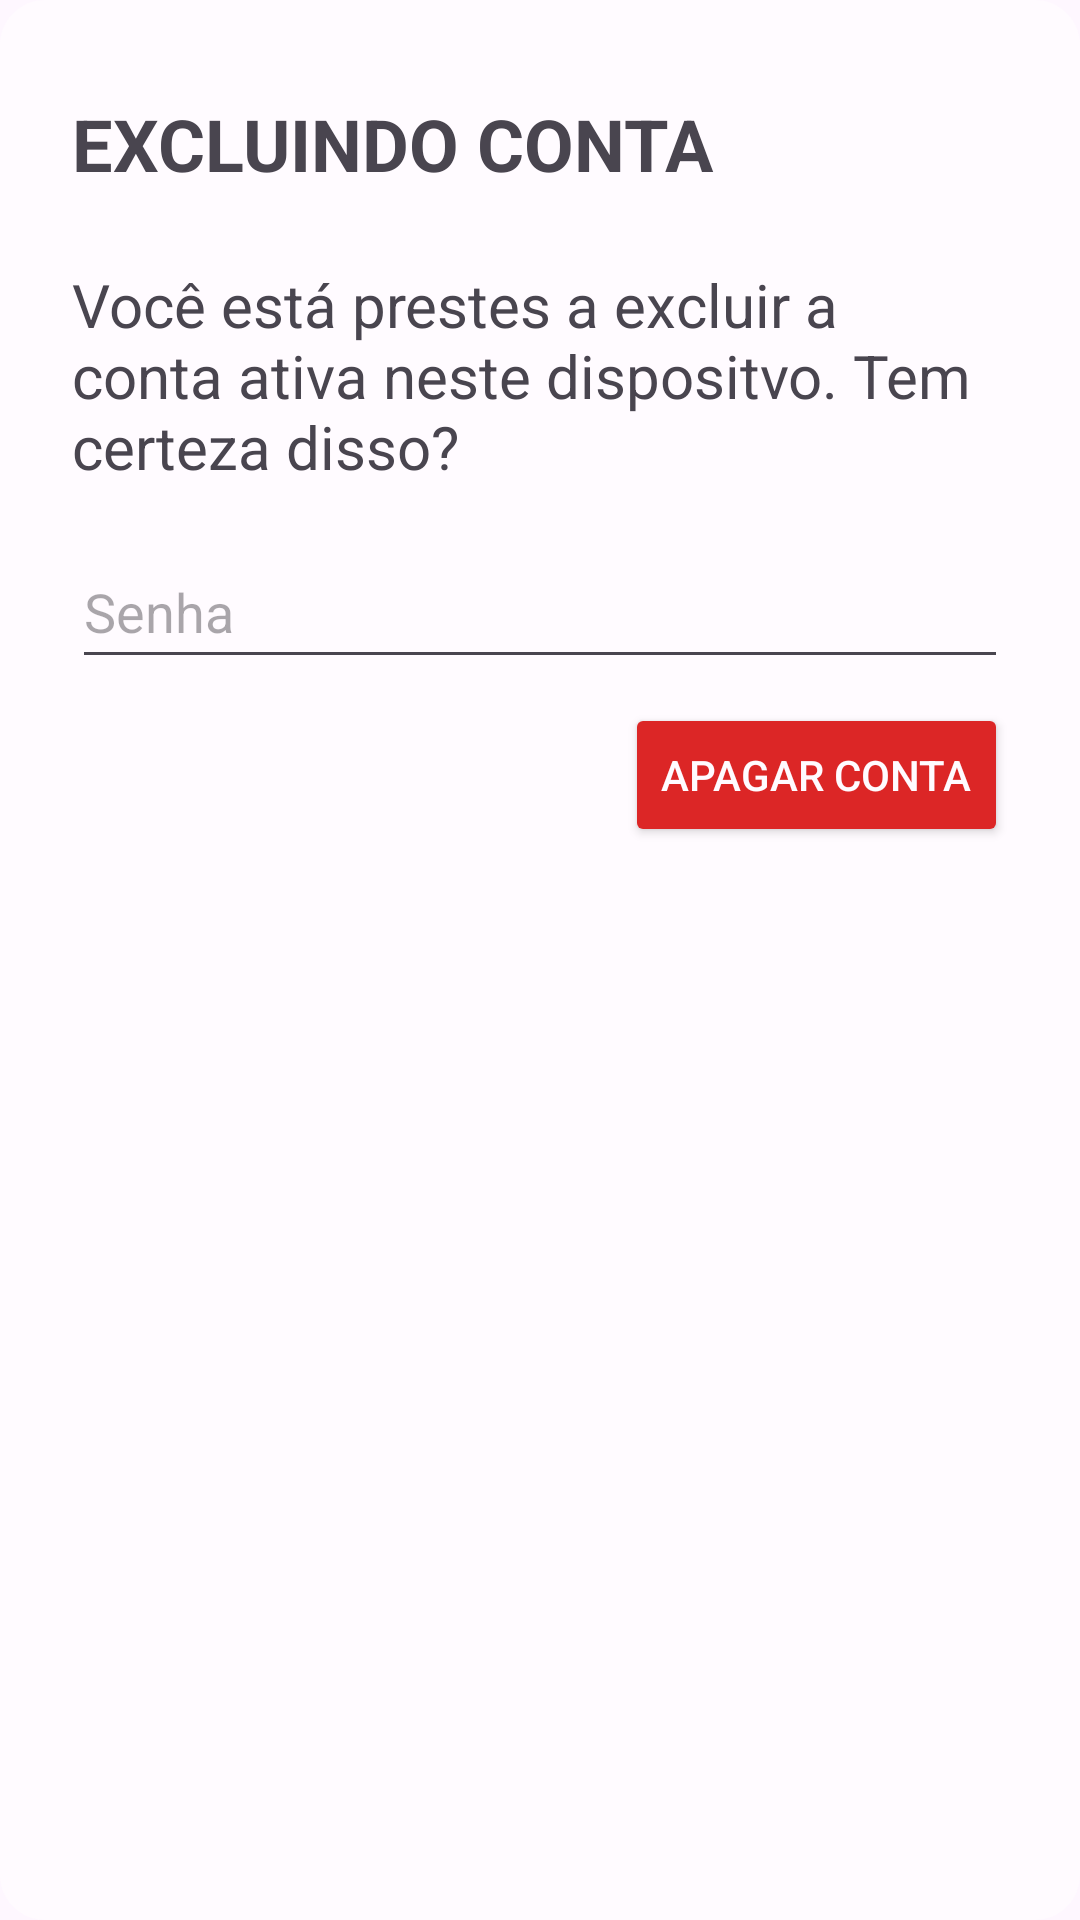

Write the Android layout XML for this screen, with the resource values it uses.
<!-- AndroidManifest.xml: application theme Theme.InciForma -->
<!-- res/layout/dialog_daccount.xml -->
<?xml version="1.0" encoding="utf-8"?>
<RelativeLayout xmlns:android="http://schemas.android.com/apk/res/android"
    xmlns:app="http://schemas.android.com/apk/res-auto"
    android:layout_width="wrap_content"
    android:layout_height="wrap_content"
    android:background="@drawable/bg_alert"
    android:orientation="vertical"
    android:padding="24dp">

    <RelativeLayout
        android:id="@+id/txtTitleAlert"
        android:layout_width="match_parent"
        android:layout_height="wrap_content">

        <TextView
            android:layout_width="wrap_content"
            android:layout_height="wrap_content"
            android:layout_alignParentStart="true"
            android:layout_centerVertical="true"
            android:layout_toStartOf="@+id/btnClose"
            android:text="@string/txtTitleDltConta"
            android:textSize="24sp"
            android:textStyle="bold" />

        <Button
            android:id="@+id/btnClose"
            style="@style/Widget.Material3.Button.IconButton"
            android:layout_width="wrap_content"
            android:layout_height="wrap_content"
            android:layout_alignParentRight="true"
            android:contentDescription="@string/descX"
            app:icon="@drawable/ic_cross" />

    </RelativeLayout>

    <TextView
        android:id="@+id/txtMessageAlert"
        android:layout_width="match_parent"
        android:layout_height="wrap_content"
        android:layout_below="@id/txtTitleAlert"
        android:layout_marginVertical="16dp"
        android:text="@string/txtMessageDltConta"
        android:textSize="20sp" />

    <EditText
        android:id="@+id/edtSenha"
        android:layout_width="match_parent"
        android:layout_height="48dp"
        android:layout_below="@id/txtMessageAlert"
        android:layout_marginBottom="8dp"
        android:autofillHints="password"
        android:hint="@string/txtSenha"
        android:inputType="textPassword" />

    <Button
        android:id="@+id/btnDltAccount"
        android:layout_width="wrap_content"
        android:layout_height="wrap_content"
        android:layout_below="@id/edtSenha"
        android:layout_alignParentRight="true"
        android:backgroundTint="@color/dangerColor"
        android:text="@string/txtBtnDltAccount"
        android:textColor="@color/dangerTextColor" />

</RelativeLayout>
<!-- resources referenced by this layout -->
<resources>
  <color name="dangerColor">@color/red_600</color>
  <color name="dangerTextColor">@color/trueWhite</color>
  <!-- drawable bg_alert (drawable) -->
  <?xml version="1.0" encoding="utf-8"?>
  <shape xmlns:android="http://schemas.android.com/apk/res/android"
      android:shape="rectangle"
      android:tint="@color/bgModalColor">
  
      <corners android:radius="15dp" />
  
  </shape>
  <string name="descX">Ícone de Fechar</string>
  <string name="txtBtnDltAccount">Apagar Conta</string>
  <string name="txtMessageDltConta">Você está prestes a excluir a conta ativa neste dispositvo. Tem certeza disso?</string>
  <string name="txtSenha">Senha</string>
  <string name="txtTitleDltConta">EXCLUINDO CONTA</string>
  <style name="Theme.InciForma" parent="Theme.Material3.DayNight.NoActionBar">
          
          <item name="colorPrimary">@color/teal_700</item>
          <item name="colorPrimaryVariant">@color/teal_600</item>
          <item name="colorOnPrimary">@color/trueWhite</item>
          
          <item name="colorSecondary">@color/teal_400</item>
          <item name="colorSecondaryVariant">@color/teal_500</item>
          <item name="colorOnSecondary">@color/trueBlack</item>
          
          <item name="android:statusBarColor">?attr/colorPrimaryVariant</item>
          
      </style>
  <color name="red_600">#dc2626</color>
  <color name="trueWhite">#fffbff</color>
  <color name="bgModalColor">@color/trueWhite</color>
  <color name="teal_700">#0f766e</color>
  <color name="teal_600">#0d9488</color>
  <color name="teal_400">#2dd4bf</color>
  <color name="teal_500">#14b8a6</color>
  <color name="trueBlack">#1c1b20</color>
</resources>
